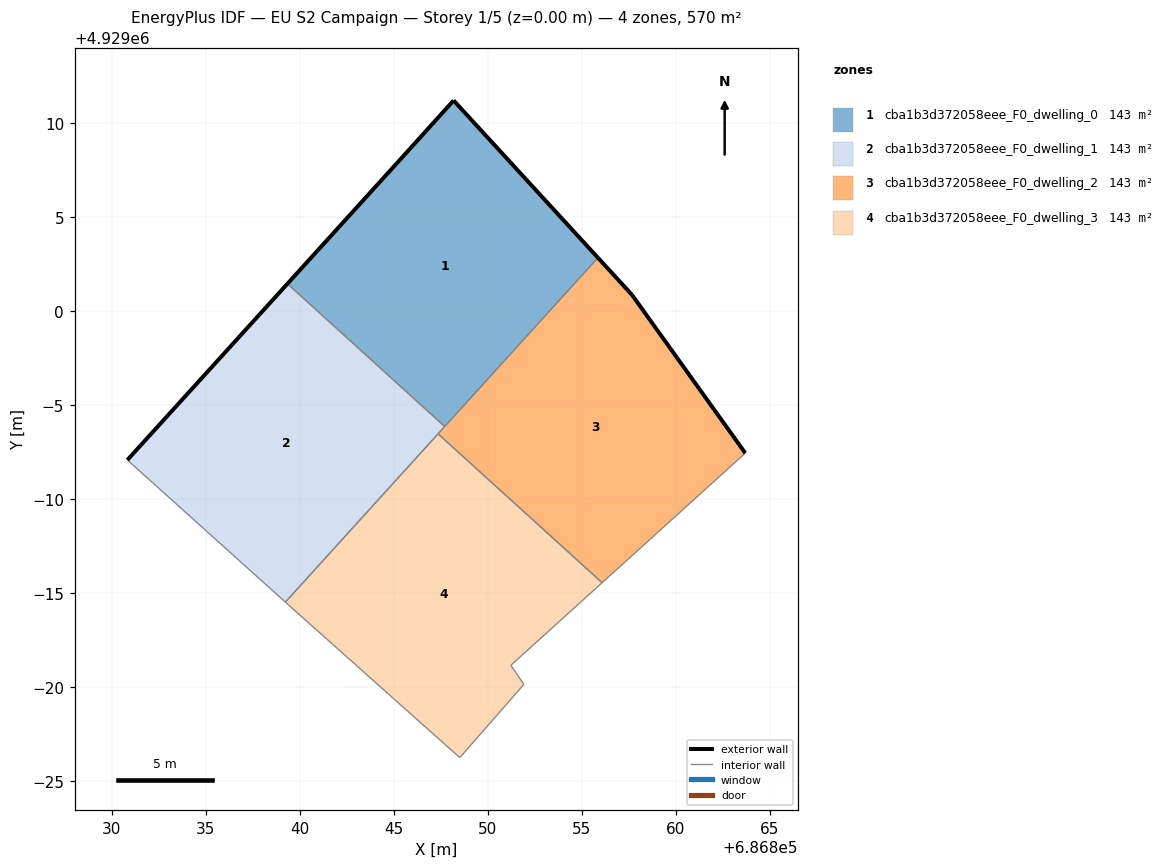
=== STOREY PLAN SPEC (per zone: floor XY polygon, exterior-wall plan segments, windows/doors) ===
zone 1: cba1b3d372058eee_F0_dwelling_0  (142.6 m²)
  floor: (686847.71, 4928993.86) (686855.85, 4929002.83) (686848.18, 4929011.19) (686845.16, 4929007.85) (686839.35, 4929001.45)
  exterior wall: (686839.35, 4929001.45) – (686845.16, 4929007.85)  [8.6 m]
  exterior wall: (686845.16, 4929007.85) – (686848.18, 4929011.19)  [4.5 m]
  exterior wall: (686848.18, 4929011.19) – (686855.85, 4929002.83)  [11.3 m]
  interior walls: 2
zone 2: cba1b3d372058eee_F0_dwelling_1  (142.6 m²)
  floor: (686839.24, 4928984.53) (686847.71, 4928993.86) (686839.35, 4929001.45) (686830.84, 4928992.08)
  exterior wall: (686830.84, 4928992.08) – (686839.35, 4929001.45)  [12.7 m]
  interior walls: 4
zone 3: cba1b3d372058eee_F0_dwelling_2  (142.6 m²)
  floor: (686863.68, 4928992.45) (686857.66, 4929000.86) (686855.85, 4929002.83) (686847.35, 4928993.47) (686856.07, 4928985.56)
  exterior wall: (686855.85, 4929002.83) – (686857.66, 4929000.86)  [2.7 m]
  exterior wall: (686857.66, 4929000.86) – (686863.68, 4928992.45)  [10.3 m]
  interior walls: 4
zone 4: cba1b3d372058eee_F0_dwelling_3  (142.6 m²)
  floor: (686851.92, 4928980.16) (686851.22, 4928981.17) (686856.07, 4928985.56) (686847.35, 4928993.47) (686839.24, 4928984.53) (686839.40, 4928984.38) (686848.51, 4928976.26)
  interior walls: 7

=== DERIVED (storey summary) ===
Building: EU S2 Campaign
Storey: 1 of 5  (floor level z = 0.00 m)
Storey gross floor area: 570.5 m²
Zones on this storey: 4
  - cba1b3d372058eee_F0_dwelling_0: floor 142.6 m²; exterior wall 24.5 m (73.5 m²); WWR 0.0%
  - cba1b3d372058eee_F0_dwelling_1: floor 142.6 m²; exterior wall 12.7 m (38.0 m²); WWR 0.0%
  - cba1b3d372058eee_F0_dwelling_2: floor 142.6 m²; exterior wall 13.0 m (39.1 m²); WWR 0.0%
  - cba1b3d372058eee_F0_dwelling_3: floor 142.6 m²
Zone adjacency (shared interzone walls):
  - cba1b3d372058eee_F0_dwelling_0 ↔ cba1b3d372058eee_F0_dwelling_1
  - cba1b3d372058eee_F0_dwelling_0 ↔ cba1b3d372058eee_F0_dwelling_2
  - cba1b3d372058eee_F0_dwelling_1 ↔ cba1b3d372058eee_F0_dwelling_2
  - cba1b3d372058eee_F0_dwelling_1 ↔ cba1b3d372058eee_F0_dwelling_3
  - cba1b3d372058eee_F0_dwelling_2 ↔ cba1b3d372058eee_F0_dwelling_3